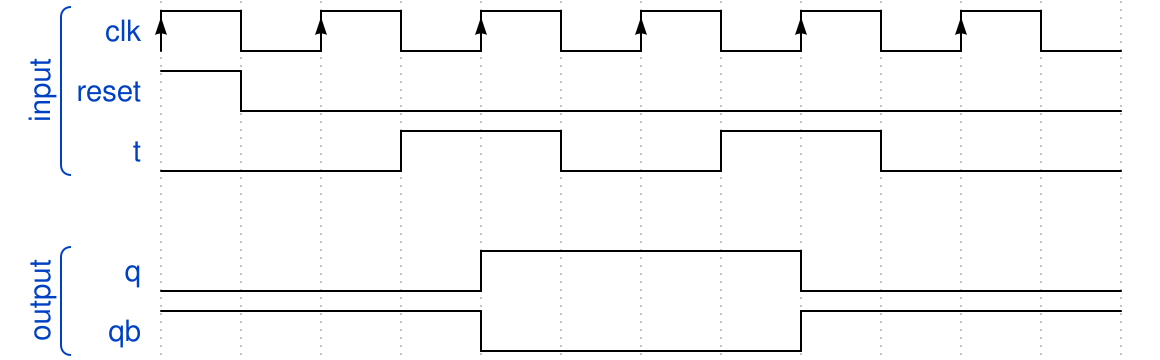

Reproduce this timing diagram as a WaveDrom spec.

{"signal": [
   ["input",
    {"name": "clk", "wave": "P.....", "period": 2},
    {"name": "reset", "wave" : "hl.........."},
    {"name": "t", "wave": "l..h.l.h.l.."}],
    {},
   ["output",
    {"name": "q", "wave": "l...h...l..."},
    {"name":"qb", "wave": "h...l...h..."}]]}